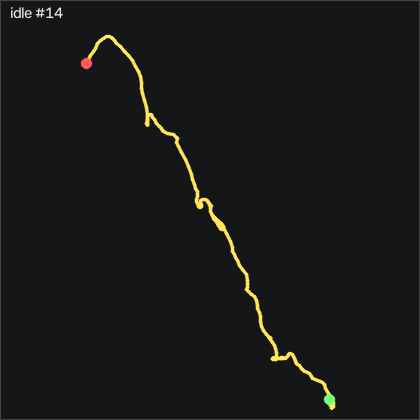

Data behind this chart, as committed beside it:
t_s, ax, ay, az, gx, gy, gz, seq
0.00000, -0.954, 0.118, -0.03900, 0.01473, 0.04019, -0.229, 8866
0.01000, -0.954, 0.118, -0.03800, -0.01627, 0.04019, -0.07600, 8867
0.01900, -0.953, 0.121, -0.04400, -0.01627, 0.07019, 0.01500, 8868
0.03000, -0.956, 0.116, -0.03900, 0.01473, 0.1312, 0.107, 8869
0.04000, -0.952, 0.116, -0.03900, 0.1057, 0.1622, 0.137, 8870
0.05000, -0.956, 0.118, -0.04000, 0.07473, 0.1012, 0.198, 8871
0.06000, -0.954, 0.116, -0.04400, 0.01473, 0.07019, 0.412, 8872
0.07000, -0.953, 0.117, -0.04100, 0.04473, -0.02081, 0.655, 8873
0.08000, -0.952, 0.12, -0.04300, 0.04473, -0.1128, 0.869, 8874
0.09000, -0.953, 0.122, -0.04000, -0.01627, -0.2348, 0.777, 8875
0.1, -0.958, 0.128, -0.03900, -0.1383, -0.3258, 0.625, 8876
0.11, -0.954, 0.122, -0.03800, -0.1993, -0.3258, 0.259, 8877
0.12, -0.952, 0.119, -0.04100, -0.1683, -0.3258, 0.137, 8878
0.13, -0.956, 0.118, -0.03700, -0.1073, -0.2648, 0.137, 8879
0.14, -0.952, 0.117, -0.03800, -0.1073, -0.1428, 0.229, 8880
0.15, -0.953, 0.122, -0.04000, -0.1683, -0.1128, 0.442, 8881
0.16, -0.952, 0.121, -0.04100, -0.1683, -0.02081, 0.503, 8882
0.17, -0.953, 0.12, -0.04300, -0.1683, -0.08181, 0.625, 8883
0.18, -0.957, 0.119, -0.04600, -0.1683, -0.05181, 0.564, 8884
0.189, -0.955, 0.122, -0.04200, -0.1383, -0.1738, 0.594, 8885
0.2, -0.956, 0.121, -0.04300, -0.1073, -0.1738, 0.564, 8886
0.21, -0.952, 0.124, -0.04400, -0.1383, -0.08181, 0.472, 8887
0.22, -0.953, 0.12, -0.04400, -0.1073, -0.05181, 0.29, 8888
0.23, -0.957, 0.123, -0.04400, -0.1073, -0.05181, 0.137, 8889
0.24, -0.957, 0.119, -0.04300, -0.1073, -0.1128, 0.07600, 8890
0.25, -0.957, 0.116, -0.04000, -0.07727, -0.08181, 0.168, 8891
0.26, -0.955, 0.116, -0.04100, -0.1383, -0.1738, 0.32, 8892
0.27, -0.955, 0.117, -0.04200, -0.1383, -0.1128, 0.442, 8893
0.28, -0.948, 0.122, -0.04400, -0.07727, -0.05181, 0.412, 8894
0.29, -0.952, 0.121, -0.04100, -0.07727, -0.1128, 0.381, 8895
0.3, -0.956, 0.121, -0.04000, -0.01627, -0.08181, 0.351, 8896
0.31, -0.955, 0.119, -0.04100, -0.04627, -0.1428, 0.442, 8897
0.319, -0.955, 0.123, -0.04300, -0.04627, -0.1738, 0.564, 8898
0.33, -0.952, 0.124, -0.04100, -0.07727, -0.1128, 0.503, 8899
0.34, -0.952, 0.123, -0.04100, -0.1383, -0.08181, 0.381, 8900
0.35, -0.953, 0.125, -0.04000, -0.07727, 0.04019, 0.01500, 8901
0.36, -0.955, 0.126, -0.04200, -0.04627, 0.04019, -0.442, 8902
0.37, -0.953, 0.119, -0.04400, -0.1073, 0.1312, -0.656, 8903
0.38, -0.955, 0.113, -0.04300, -0.1383, 0.1312, -0.412, 8904
0.39, -0.956, 0.114, -0.04200, -0.04627, 0.04019, -0.04600, 8905
0.4, -0.957, 0.117, -0.04100, -0.07727, -0.08181, 0.229, 8906
0.41, -0.955, 0.122, -0.04600, -0.1073, -0.02081, 0.381, 8907
0.42, -0.953, 0.123, -0.04300, -0.1073, 0.00919, 0.29, 8908
0.43, -0.956, 0.12, -0.04100, 0.01473, 0.04019, 0.29, 8909
0.44, -0.952, 0.12, -0.04200, 0.07473, 0.00919, 0.168, 8910
0.45, -0.951, 0.12, -0.04200, 0.07473, 0.00919, 0.137, 8911
0.46, -0.952, 0.119, -0.04200, 0.01473, 0.04019, 0.168, 8912
0.47, -0.956, 0.123, -0.04300, -0.01627, -0.02081, 0.04600, 8913
0.48, -0.952, 0.124, -0.04300, -0.07727, 0.00919, -0.198, 8914
0.489, -0.954, 0.119, -0.04000, -0.1683, -0.02081, -0.32, 8915
0.5, -0.957, 0.117, -0.04100, -0.1993, -0.02081, -0.381, 8916
0.51, -0.956, 0.114, -0.04000, -0.1683, -0.02081, -0.229, 8917
0.52, -0.955, 0.113, -0.04300, -0.1073, 0.00919, -0.01500, 8918
0.53, -0.953, 0.119, -0.04300, 0.01473, 0.07019, 0.168, 8919
0.54, -0.951, 0.12, -0.04500, 0.1357, 0.04019, 0.168, 8920
0.55, -0.955, 0.121, -0.04200, 0.1057, 0.00919, 0.107, 8921
0.56, -0.953, 0.118, -0.04500, -0.01627, -0.02081, 0.01500, 8922
0.57, -0.955, 0.121, -0.04100, 0.07473, -0.2038, 0.107, 8923
0.58, -0.952, 0.12, -0.03800, -0.01627, -0.2648, 0.259, 8924
0.59, -0.953, 0.121, -0.04100, -0.07727, -0.2648, 0.381, 8925
... 140 more rows
